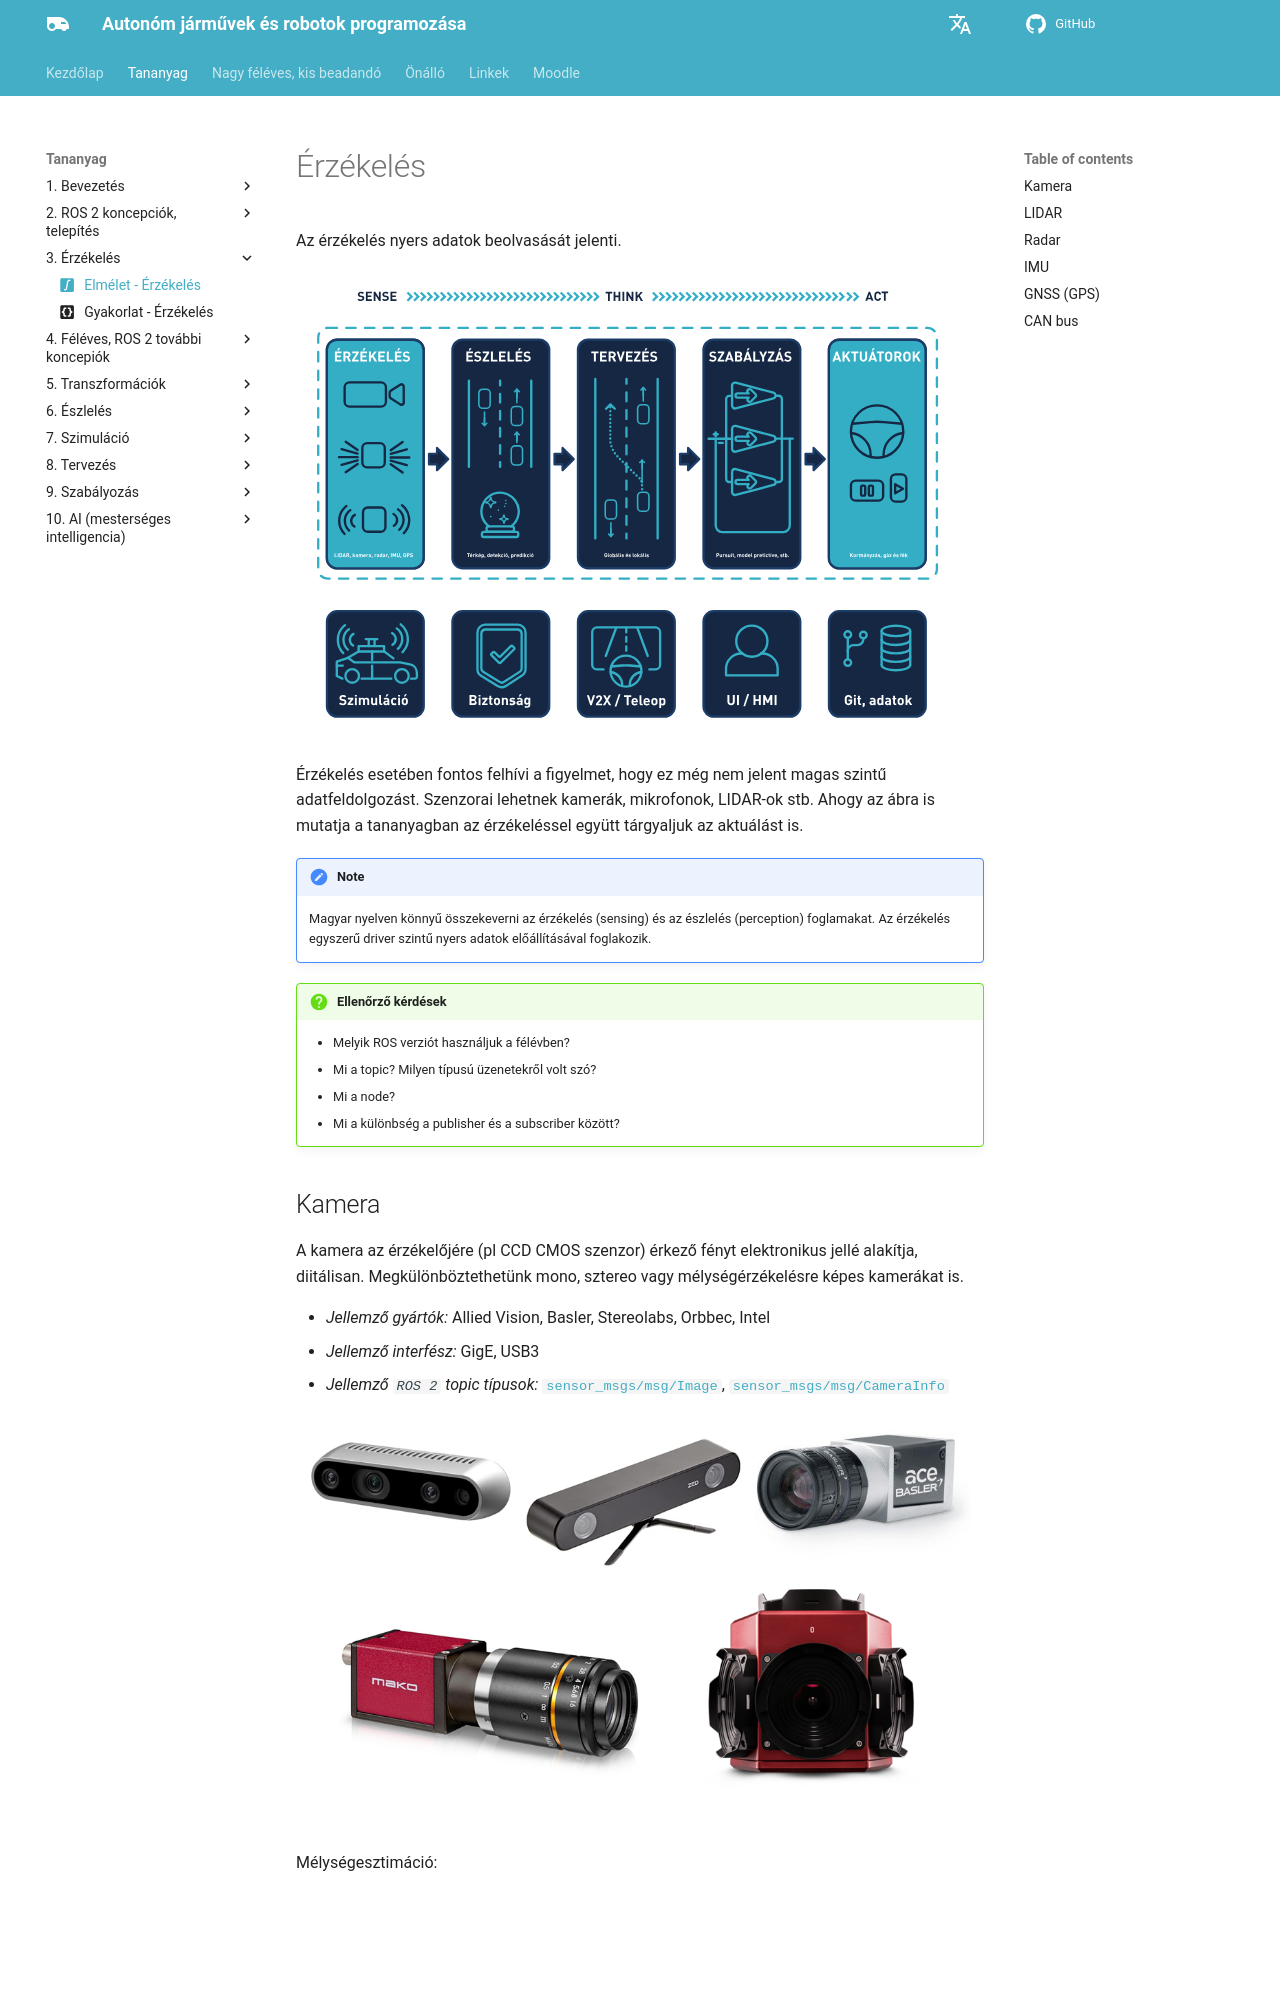

repository: sze-info/ajr · page: erzekeles/index.html · generator: mkdocs

---
title: Elmélet - Érzékelés
permalink: /erzekeles/
icon: material/math-integral-box # elméleti tananyag
---

 




# Érzékelés

Az érzékelés nyers adatok beolvasását jelenti.

![](/ajr/assets/images_common/overview10.svg)

Érzékelés esetében fontos felhívi a figyelmet, hogy ez még nem jelent magas szintű adatfeldolgozást. Szenzorai lehetnek kamerák, mikrofonok, LIDAR-ok stb. Ahogy az ábra is mutatja a tananyagban az érzékeléssel együtt tárgyaljuk az aktuálást is.

!!! note
    Magyar nyelven könnyű összekeverni az érzékelés (sensing) és az észlelés (perception) foglamakat. Az érzékelés egyszerű driver szintű nyers adatok előállításával foglakozik.


!!! question "Ellenőrző kérdések"
    - Melyik ROS verziót használjuk a félévben? 
    - Mi a topic? Milyen típusú üzenetekről volt szó?
    - Mi a node?
    - Mi a különbség a publisher és a subscriber között?
